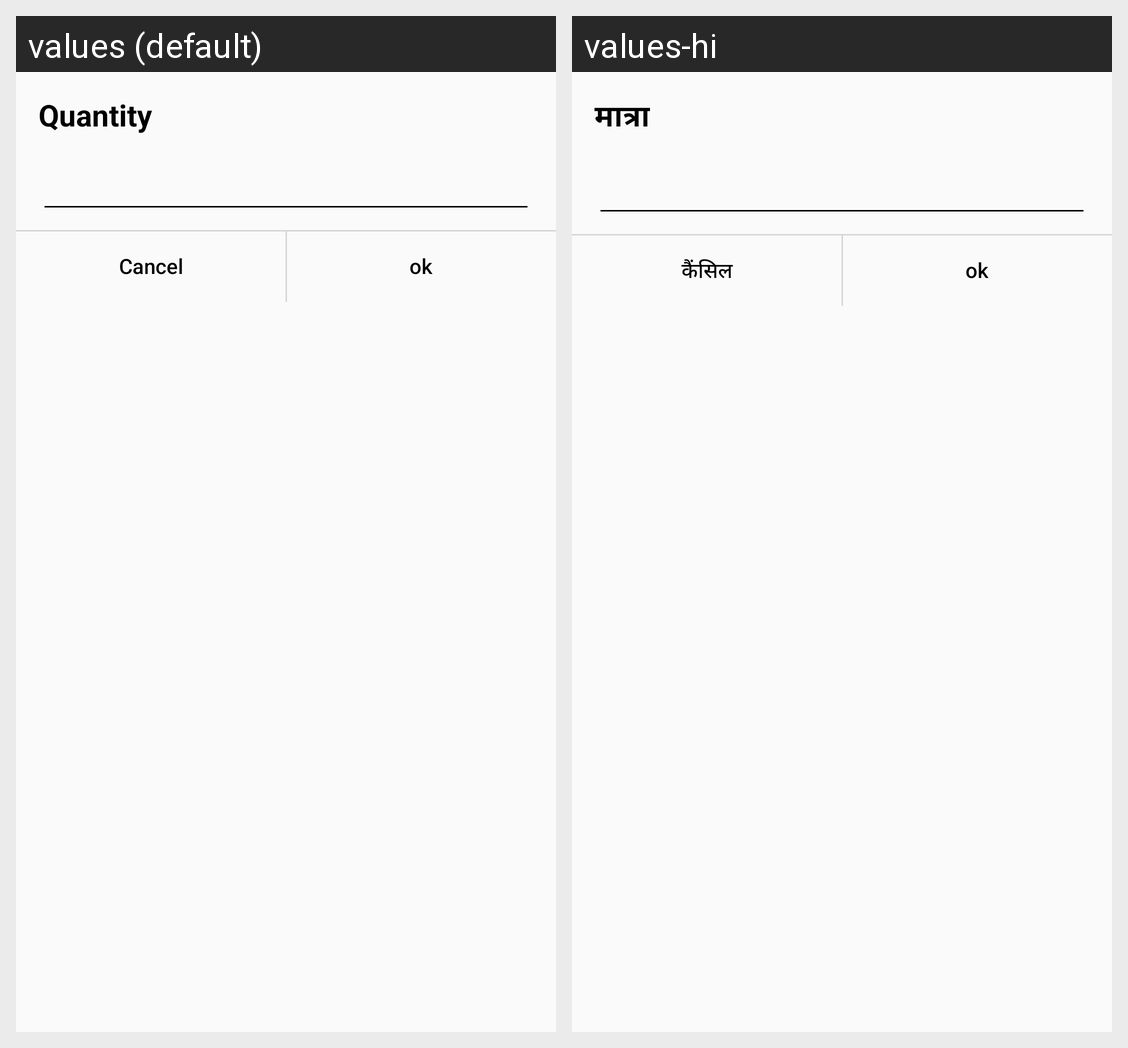

Locale-by-locale string values for the Android screen shown in this grid:
Android screen res/layout/quantity_dialog.xml rendered under 2 locales, left to right: values (default), values-hi. Device: Nexus 5 (rendered at 1080×1920; each locale shown at half size, 540×960, under a caption strip naming it); theme AppTheme.
Strings drawn on this screen, with the default value and each locale's value (text and hints the layout hard-codes, and strings that could not be matched under every locale, appear in the picture but are not listed):

quantity
  values: Quantity
  values-hi: मात्रा

cancel
  values: Cancel
  values-hi: कैंसिल

ok
  values: ok
  values-hi: ok
